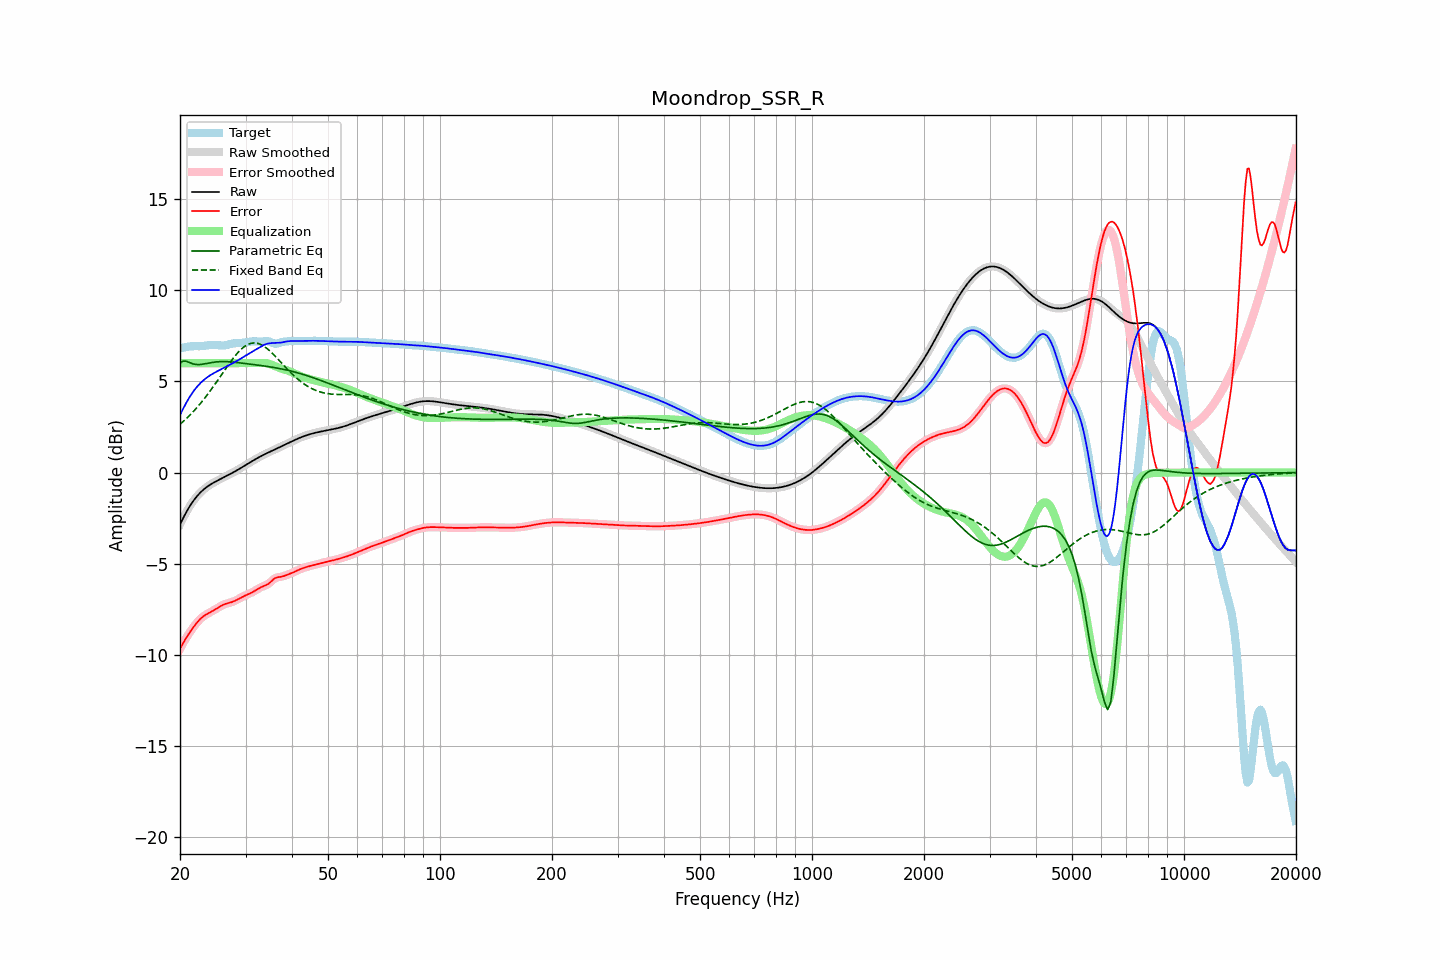

Data behind this chart, as committed beside it:
frequency, raw, error, smoothed, error_smoothed, equalization, parametric_eq, fixed_band_eq, equalized_raw, equalized_smoothed, target
20.00, -2.85, -9.67, -2.85, -9.67, 6.00, 6.00, 2.65, 3.15, 3.15, 6.82
20.20, -2.67, -9.50, -2.67, -9.50, 6.00, 6.06, 2.73, 3.33, 3.33, 6.83
20.40, -2.49, -9.34, -2.49, -9.34, 6.00, 6.12, 2.80, 3.51, 3.51, 6.85
20.61, -2.32, -9.19, -2.32, -9.19, 6.00, 6.11, 2.88, 3.68, 3.68, 6.87
20.81, -2.16, -9.05, -2.16, -9.05, 6.00, 6.10, 2.97, 3.84, 3.84, 6.89
21.02, -2.00, -8.91, -2.00, -8.91, 6.00, 6.06, 3.05, 4.00, 4.00, 6.90
21.23, -1.85, -8.77, -1.86, -8.77, 6.00, 6.03, 3.14, 4.15, 4.14, 6.92
21.44, -1.72, -8.64, -1.72, -8.64, 6.00, 6.00, 3.23, 4.28, 4.28, 6.93
21.66, -1.59, -8.52, -1.59, -8.52, 6.00, 5.96, 3.32, 4.41, 4.41, 6.93
21.87, -1.47, -8.40, -1.47, -8.40, 6.00, 5.95, 3.42, 4.53, 4.53, 6.93
22.09, -1.36, -8.29, -1.36, -8.29, 6.00, 5.93, 3.51, 4.64, 4.64, 6.93
22.31, -1.25, -8.18, -1.25, -8.18, 6.00, 5.93, 3.61, 4.75, 4.75, 6.93
22.54, -1.15, -8.08, -1.15, -8.08, 6.00, 5.92, 3.71, 4.85, 4.85, 6.93
22.76, -1.06, -8.00, -1.07, -8.00, 6.00, 5.93, 3.82, 4.94, 4.93, 6.93
22.99, -0.98, -7.92, -0.98, -7.92, 6.00, 5.94, 3.93, 5.02, 5.02, 6.94
23.22, -0.91, -7.86, -0.91, -7.85, 6.00, 5.96, 4.04, 5.09, 5.09, 6.95
23.45, -0.84, -7.80, -0.84, -7.80, 6.00, 5.97, 4.15, 5.16, 5.16, 6.96
23.69, -0.77, -7.75, -0.77, -7.75, 6.00, 5.99, 4.27, 5.23, 5.23, 6.97
23.92, -0.71, -7.70, -0.71, -7.70, 6.00, 6.01, 4.38, 5.29, 5.29, 6.99
24.16, -0.65, -7.65, -0.65, -7.65, 6.00, 6.02, 4.51, 5.35, 5.35, 7.00
24.40, -0.60, -7.60, -0.60, -7.60, 6.00, 6.04, 4.63, 5.40, 5.40, 7.00
24.65, -0.55, -7.55, -0.55, -7.55, 6.00, 6.05, 4.75, 5.45, 5.45, 7.00
24.89, -0.50, -7.50, -0.50, -7.50, 6.00, 6.06, 4.88, 5.50, 5.50, 7.00
25.14, -0.45, -7.44, -0.45, -7.44, 6.00, 6.07, 5.00, 5.55, 5.55, 6.99
25.39, -0.41, -7.39, -0.41, -7.39, 6.00, 6.08, 5.13, 5.59, 5.59, 6.98
25.65, -0.36, -7.34, -0.36, -7.34, 6.00, 6.08, 5.26, 5.64, 5.64, 6.98
25.91, -0.32, -7.29, -0.32, -7.29, 6.00, 6.09, 5.39, 5.68, 5.68, 6.97
26.16, -0.27, -7.24, -0.27, -7.24, 6.00, 6.09, 5.52, 5.73, 5.73, 6.97
26.43, -0.23, -7.21, -0.23, -7.21, 6.00, 6.09, 5.65, 5.77, 5.77, 6.98
26.69, -0.18, -7.18, -0.18, -7.18, 6.00, 6.08, 5.77, 5.82, 5.82, 7.00
26.96, -0.14, -7.16, -0.14, -7.16, 6.00, 6.08, 5.90, 5.86, 5.86, 7.02
27.23, -0.09, -7.13, -0.09, -7.13, 6.00, 6.07, 6.02, 5.91, 5.91, 7.04
27.50, -0.04, -7.11, -0.04, -7.11, 6.00, 6.07, 6.14, 5.96, 5.96, 7.06
27.77, 0.00, -7.08, 0.00, -7.08, 6.00, 6.06, 6.26, 6.00, 6.00, 7.08
28.05, 0.05, -7.04, 0.05, -7.04, 6.00, 6.05, 6.37, 6.05, 6.05, 7.09
28.33, 0.10, -6.99, 0.10, -6.99, 6.00, 6.04, 6.48, 6.10, 6.10, 7.10
28.62, 0.15, -6.95, 0.15, -6.95, 6.00, 6.03, 6.58, 6.15, 6.15, 7.10
28.90, 0.21, -6.90, 0.21, -6.90, 6.00, 6.02, 6.67, 6.21, 6.21, 7.10
29.19, 0.26, -6.85, 0.26, -6.85, 6.00, 6.01, 6.76, 6.26, 6.26, 7.11
29.48, 0.31, -6.81, 0.31, -6.81, 6.00, 6.00, 6.84, 6.31, 6.31, 7.12
29.78, 0.37, -6.77, 0.37, -6.77, 6.00, 5.99, 6.91, 6.37, 6.37, 7.13
30.08, 0.42, -6.73, 0.42, -6.73, 6.00, 5.98, 6.97, 6.42, 6.42, 7.15
30.38, 0.47, -6.69, 0.47, -6.69, 6.00, 5.96, 7.02, 6.47, 6.47, 7.16
30.68, 0.53, -6.65, 0.53, -6.65, 6.00, 5.95, 7.05, 6.53, 6.53, 7.18
30.99, 0.58, -6.61, 0.58, -6.61, 6.00, 5.94, 7.09, 6.58, 6.58, 7.19
31.30, 0.63, -6.56, 0.63, -6.56, 6.00, 5.93, 7.10, 6.63, 6.63, 7.19
31.61, 0.69, -6.51, 0.69, -6.51, 6.00, 5.92, 7.11, 6.69, 6.69, 7.20
31.93, 0.74, -6.46, 0.74, -6.46, 6.00, 5.91, 7.11, 6.74, 6.74, 7.20
32.24, 0.79, -6.40, 0.79, -6.40, 6.00, 5.90, 7.09, 6.79, 6.79, 7.19
32.57, 0.84, -6.35, 0.83, -6.35, 6.00, 5.89, 7.07, 6.84, 6.83, 7.19
32.89, 0.88, -6.30, 0.88, -6.30, 6.00, 5.87, 7.04, 6.89, 6.89, 7.18
33.22, 0.93, -6.26, 0.93, -6.26, 6.01, 5.86, 6.99, 6.94, 6.94, 7.19
33.55, 0.97, -6.22, 0.97, -6.23, 6.01, 5.85, 6.94, 6.99, 6.99, 7.20
33.89, 1.02, -6.19, 1.02, -6.19, 6.01, 5.84, 6.88, 7.03, 7.03, 7.21
34.23, 1.06, -6.15, 1.06, -6.15, 6.00, 5.82, 6.81, 7.06, 7.06, 7.21
34.57, 1.10, -6.10, 1.10, -6.09, 5.98, 5.81, 6.74, 7.08, 7.08, 7.20
34.92, 1.14, -6.03, 1.14, -6.03, 5.95, 5.80, 6.66, 7.09, 7.09, 7.17
35.27, 1.19, -5.95, 1.19, -5.95, 5.91, 5.78, 6.58, 7.10, 7.10, 7.13
35.62, 1.23, -5.87, 1.23, -5.87, 5.88, 5.77, 6.49, 7.10, 7.10, 7.09
35.97, 1.27, -5.80, 1.27, -5.80, 5.84, 5.75, 6.40, 7.11, 7.11, 7.06
... 635 more rows
